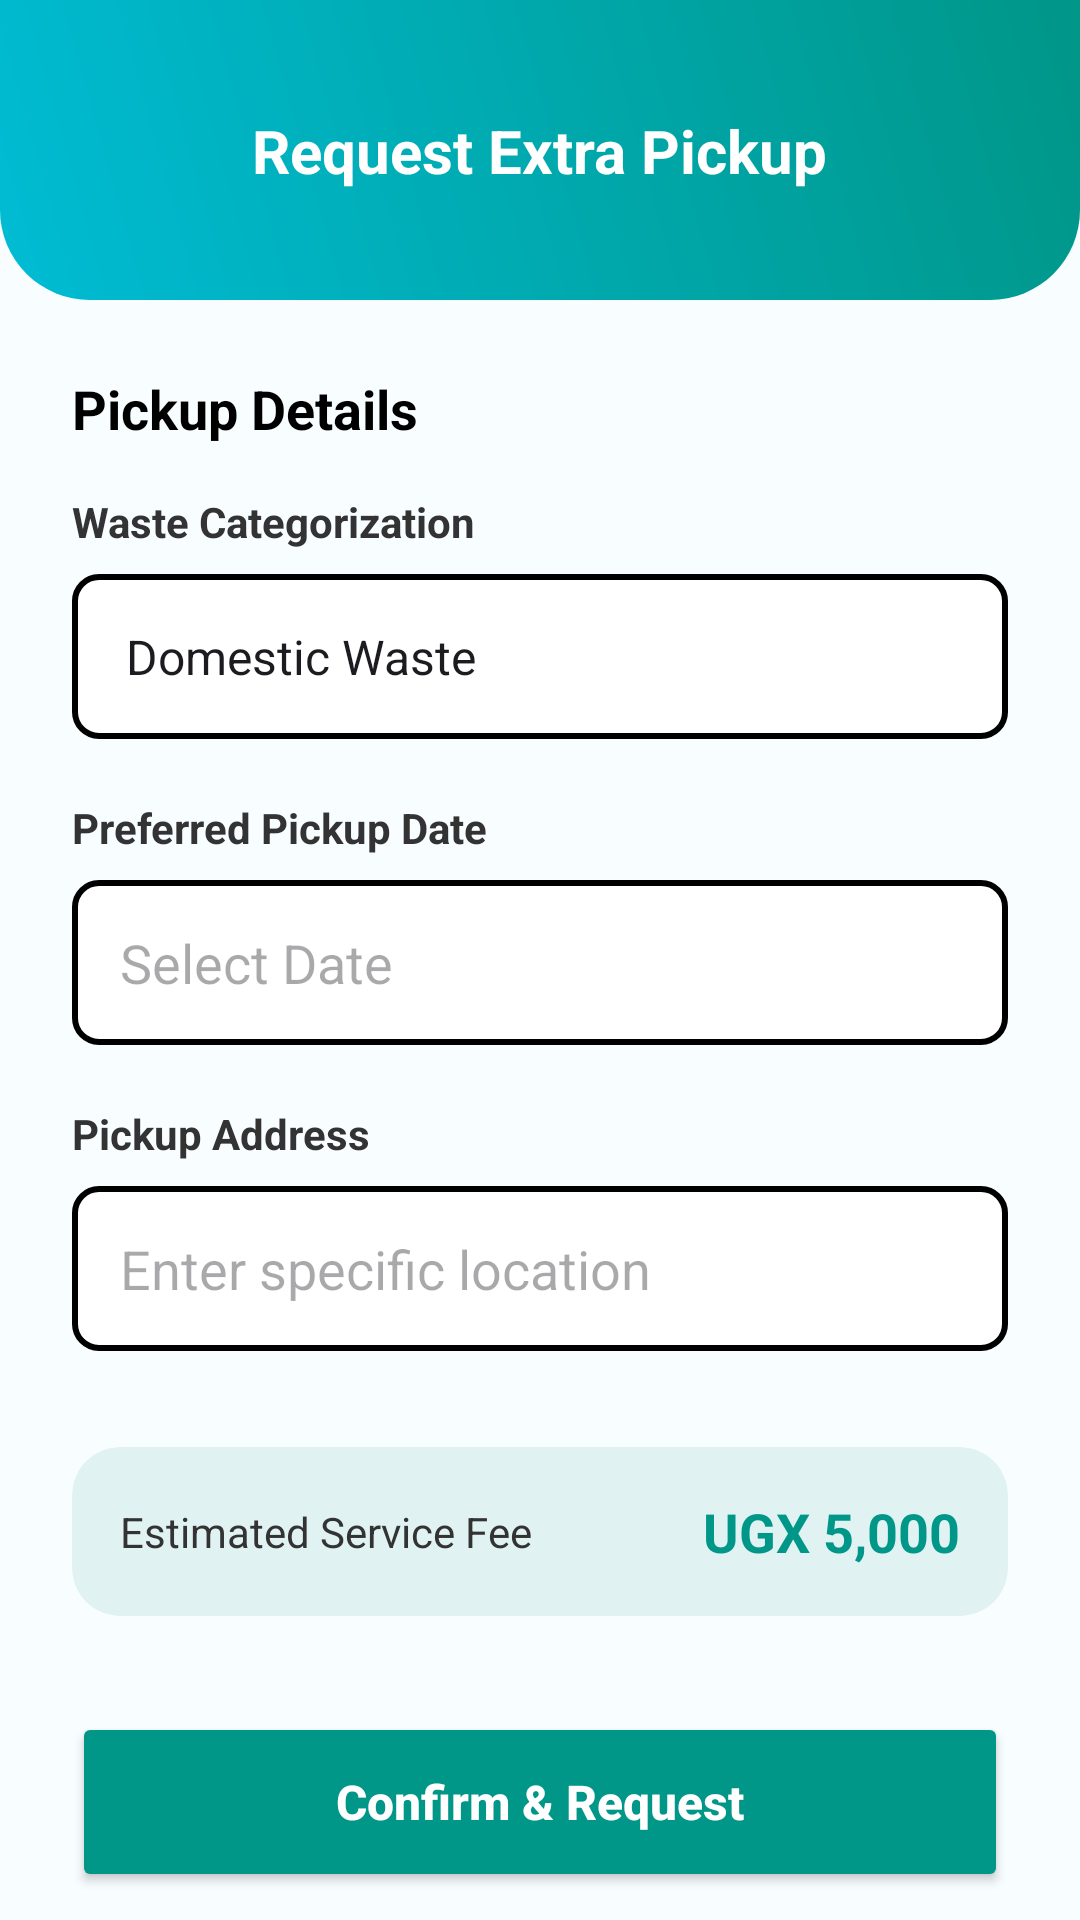

Write the Android layout XML for this screen, with the resource values it uses.
<!-- AndroidManifest.xml: application theme Theme.WasteBillingApp -->
<!-- res/layout/fragment_extra_pickup.xml -->
<?xml version="1.0" encoding="utf-8"?>
<androidx.constraintlayout.widget.ConstraintLayout xmlns:android="http://schemas.android.com/apk/res/android"
    xmlns:app="http://schemas.android.com/apk/res-auto"
    android:layout_width="match_parent"
    android:layout_height="match_parent"
    android:background="#F8FDFF">

    
    <View
        android:id="@+id/header_bg"
        android:layout_width="match_parent"
        android:layout_height="100dp"
        android:background="@drawable/header_gradient"
        app:layout_constraintTop_toTopOf="parent" />

    <ImageView
        android:id="@+id/btn_back"
        android:layout_width="24dp"
        android:layout_height="24dp"
        android:layout_marginStart="16dp"
        android:contentDescription="Back"
        android:src="@drawable/ic_back"
        app:layout_constraintBottom_toBottomOf="@id/header_bg"
        app:layout_constraintStart_toStartOf="parent"
        app:layout_constraintTop_toTopOf="@id/header_bg" />

    <TextView
        android:layout_width="wrap_content"
        android:layout_height="wrap_content"
        android:text="Request Extra Pickup"
        android:textColor="#FFFFFF"
        android:textSize="20sp"
        android:textStyle="bold"
        app:layout_constraintBottom_toBottomOf="@id/header_bg"
        app:layout_constraintEnd_toEndOf="parent"
        app:layout_constraintStart_toStartOf="parent"
        app:layout_constraintTop_toTopOf="@id/header_bg" />

    <androidx.core.widget.NestedScrollView
        android:layout_width="match_parent"
        android:layout_height="0dp"
        app:layout_constraintBottom_toBottomOf="parent"
        app:layout_constraintTop_toBottomOf="@id/header_bg">

        <LinearLayout
            android:layout_width="match_parent"
            android:layout_height="wrap_content"
            android:orientation="vertical"
            android:padding="24dp">

            <TextView
                android:layout_width="wrap_content"
                android:layout_height="wrap_content"
                android:text="Pickup Details"
                android:textColor="#000000"
                android:textSize="18sp"
                android:textStyle="bold"
                android:layout_marginBottom="16dp" />

            
            <TextView
                android:layout_width="wrap_content"
                android:layout_height="wrap_content"
                android:text="Waste Categorization"
                android:textColor="#333333"
                android:textStyle="bold" />
            <Spinner
                android:id="@+id/spinner_pickup_type"
                android:layout_width="match_parent"
                android:layout_height="55dp"
                android:layout_marginTop="8dp"
                android:background="@drawable/edit_text_border"
                android:entries="@array/garbage_types" />

            
            <TextView
                android:layout_width="wrap_content"
                android:layout_height="wrap_content"
                android:layout_marginTop="20dp"
                android:text="Preferred Pickup Date"
                android:textColor="#333333"
                android:textStyle="bold" />
            <EditText
                android:id="@+id/et_pickup_date"
                android:layout_width="match_parent"
                android:layout_height="55dp"
                android:layout_marginTop="8dp"
                android:background="@drawable/edit_text_border"
                android:focusable="false"
                android:hint="Select Date"
                android:paddingHorizontal="16dp"
                android:inputType="none"
                android:clickable="true" />

            
            <TextView
                android:layout_width="wrap_content"
                android:layout_height="wrap_content"
                android:layout_marginTop="20dp"
                android:text="Pickup Address"
                android:textColor="#333333"
                android:textStyle="bold" />
            <EditText
                android:id="@+id/et_pickup_address"
                android:layout_width="match_parent"
                android:layout_height="55dp"
                android:layout_marginTop="8dp"
                android:background="@drawable/edit_text_border"
                android:hint="Enter specific location"
                android:paddingHorizontal="16dp"
                android:inputType="textPostalAddress" />

            <androidx.cardview.widget.CardView
                android:layout_width="match_parent"
                android:layout_height="wrap_content"
                android:layout_marginTop="32dp"
                app:cardCornerRadius="16dp"
                app:cardBackgroundColor="#E0F2F1"
                app:cardElevation="0dp">
                <LinearLayout
                    android:layout_width="match_parent"
                    android:layout_height="wrap_content"
                    android:padding="16dp"
                    android:orientation="horizontal"
                    android:gravity="center_vertical">
                    <TextView
                        android:layout_width="0dp"
                        android:layout_height="wrap_content"
                        android:layout_weight="1"
                        android:text="Estimated Service Fee"
                        android:textColor="#333333" />
                    <TextView
                        android:layout_width="wrap_content"
                        android:layout_height="wrap_content"
                        android:text="UGX 5,000"
                        android:textColor="#009688"
                        android:textStyle="bold"
                        android:textSize="18sp" />
                </LinearLayout>
            </androidx.cardview.widget.CardView>

            <Button
                android:id="@+id/btn_submit_request"
                android:layout_width="match_parent"
                android:layout_height="60dp"
                android:layout_marginTop="32dp"
                android:backgroundTint="#009688"
                android:text="Confirm &amp; Request"
                android:textAllCaps="false"
                android:textColor="#FFFFFF"
                android:textStyle="bold"
                android:textSize="16sp"
                app:cornerRadius="12dp" />

        </LinearLayout>
    </androidx.core.widget.NestedScrollView>

</androidx.constraintlayout.widget.ConstraintLayout>
<!-- resources referenced by this layout -->
<resources>
  <string-array name="garbage_types">
          <item>Domestic Waste</item>
          <item>Organic Waste</item>
          <item>Plastic/Recyclables</item>
          <item>Electronic Waste</item>
          <item>Hazardous Waste</item>
      </string-array>
  <!-- drawable edit_text_border (drawable) -->
  <?xml version="1.0" encoding="utf-8"?>
  <shape xmlns:android="http://schemas.android.com/apk/res/android">
      <solid android:color="#FFFFFF" />
      <stroke
          android:width="2dp"
          android:color="#000000" />
      <corners android:radius="8dp" />
      <padding
          android:left="10dp"
          android:top="10dp"
          android:right="10dp"
          android:bottom="10dp" />
  </shape>
  <!-- drawable header_gradient (drawable) -->
  <?xml version="1.0" encoding="utf-8"?>
  <shape xmlns:android="http://schemas.android.com/apk/res/android">
      <gradient
          android:startColor="#00BCD4"
          android:endColor="#009688"
          android:angle="45"
          android:type="linear" />
      <corners android:bottomLeftRadius="30dp" android:bottomRightRadius="30dp"/>
  </shape>
  <style name="Theme.WasteBillingApp" parent="Base.Theme.WasteBillingApp" />
  <style name="Base.Theme.WasteBillingApp" parent="Theme.Material3.DayNight.NoActionBar">
          
          
      </style>
</resources>
